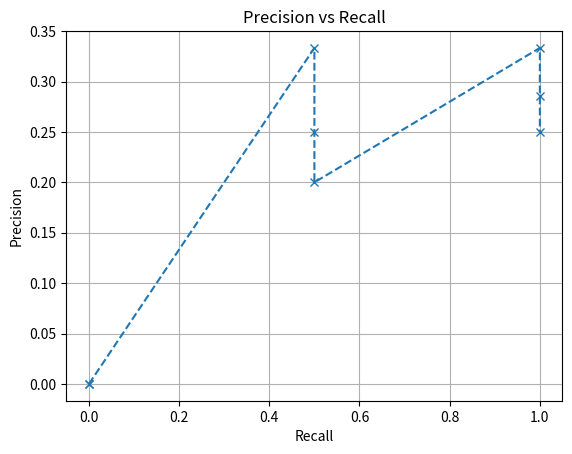

Recreate this plot in Python.
import pandas as pd
import numpy as np
from scipy.stats import rankdata
from matplotlib import pyplot as plt
### arxika exo
Ids = [300,10,100,70,1209,33,44,45]#pinakas me ta ids ton keimenon
Ids = np.array(Ids)#metatropi se array numpy gia na xeiristei meta
relevant_docs = [300,45]#synolo sxetikon me to erotima keimenon
relevant_docs = np.array(relevant_docs)
R = len(relevant_docs) #plithos sxetikon me to query keimenon-synolo R
score = [3,5,1,4,10,20,0,9]#pinakas me ta score ton keimenon sto query tha borouse na einai to cosine simularity
score = np.array(score)
sorted_indexes = np.flip(np.argsort(score))#me thn flip pernoume se fthinousa seira ta indeχes tou score: max score-...min score
###
print(sorted_indexes)
#
Ids_sorted = Ids[sorted_indexes]#taxinomimena keimena vash tou score
#sprint(Ids_sorted)
rank = rankdata(score,'max')
ranks = len(rank) - rank + 1
#tha paei me vash to score
print(ranks)

###----pinakas pou deixnei an to i osto keimeno anikei sta sxetika---###
relevant_or_not = np.zeros(len(Ids),dtype=bool)
#
for i in range(len(Ids)):
    if Ids_sorted[i] in relevant_docs:
        relevant_or_not[i] = True
print(relevant_or_not)
#calculating precision and recall#

#
sorted_rank = np.arange(1,len(Ids)+1)#h katataxh kathe keimena
#
Precision = np.zeros(len(Ids))#akriveia gia to query
#
Recall = np.zeros(len(Ids))#anaklisi gia to query
#
for i in range(len(Ids)):
    r = sorted_rank[i]#ousiastika posa keimena exo anaktisei mexri stigmhs
    Precision[i] = sum(relevant_or_not[:r])/r #plithos sxetikon keimenon pou exoun anaktithei eos tora/posa exo anaktisei
    #synolika mexri tora
    Recall[i] = sum(relevant_or_not[:r])/R #plithos sxetikon keimenon pou exo anaktithei mexri stigmis/plithossxetikon me
# to query

#
##------ftiaxno tous synolikous pinakes-#######

table_of_results = pd.DataFrame({'Doc id':Ids,'Score':score,'Rank':ranks})#pinakas me ta apotelesmata tou query to
table_of_metrics = pd.DataFrame({'Rank':sorted_rank,'Doc id':Ids_sorted,'Relevant':relevant_or_not,'Precision':Precision,'Recall':Recall})#

#pinakas ton keimenon taxinomimena vash tou rank tous(vash tou score) mazi me tis times ton precision-recall
print(table_of_results)
print(table_of_metrics)
##----PLOTTING-----##
def Precision_Recall_Graph(precision,recall):
    plt.plot(recall,precision,marker='x',linestyle='--')
    plt.xlabel('Recall')
    plt.ylabel('Precision')
    plt.title('Precision vs Recall')
    plt.grid()
    plt.show()
Precision_Recall_Graph(Precision,Recall)
